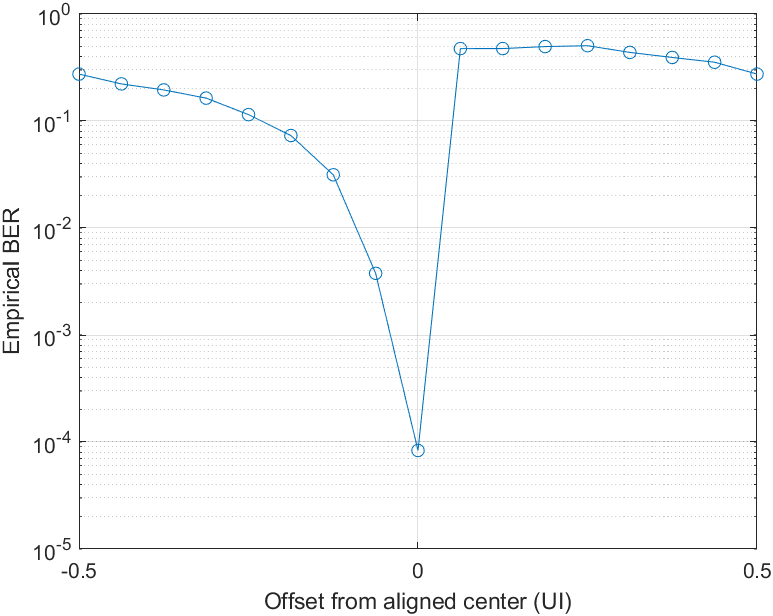

Source data for this figure (header and first rows):
offsetUI, phase, delay, phaseBer
-0.5, 7, 0, 0.2745
-0.4375, 8, 0, 0.2222
-0.375, 9, 0, 0.1952
-0.3125, 10, 0, 0.1636
-0.25, 11, 0, 0.1147
-0.1875, 12, 0, 0.07314
-0.125, 13, 0, 0.03142
-0.0625, 14, 0, 0.00377
0, 15, 0, 0
0.0625, 0, 1, 0.475
0.125, 1, 1, 0.4753
0.1875, 2, 1, 0.496
0.25, 3, 1, 0.5054
0.3125, 4, 1, 0.4375
0.375, 5, 1, 0.3925
0.4375, 6, 1, 0.3542
0.5, 7, 1, 0.2745
